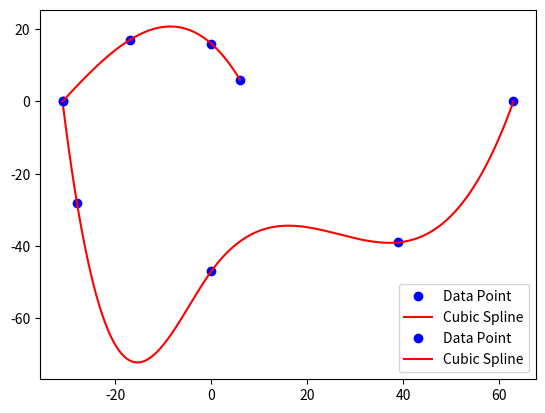

The matplotlib source for this figure:
import matplotlib.pyplot as plt
import numpy as np
from scipy import interpolate

x = np.array([-31, -28,  0, 39, 63])
y = np.array([  0, -28, -47, -39, 0])

arr = np.arange(np.amin(x), np.amax(x), 0.01)
s = interpolate.CubicSpline(x, y)
plt.plot(x, y, 'bo', label='Data Point')
plt.plot(arr, s(arr), 'r-', label='Cubic Spline')

k = np.array([ -31, -17,  0, 6])
l = np.array([   0,  17, 16, 6])

akk = np.arange(np.amin(k), np.amax(k), 0.01)
t = interpolate.CubicSpline(k,l)
plt.plot(k, l, 'bo', label='Data Point')
plt.plot(akk, t(akk), 'r-', label='Cubic Spline')

plt.legend()
plt.show()

